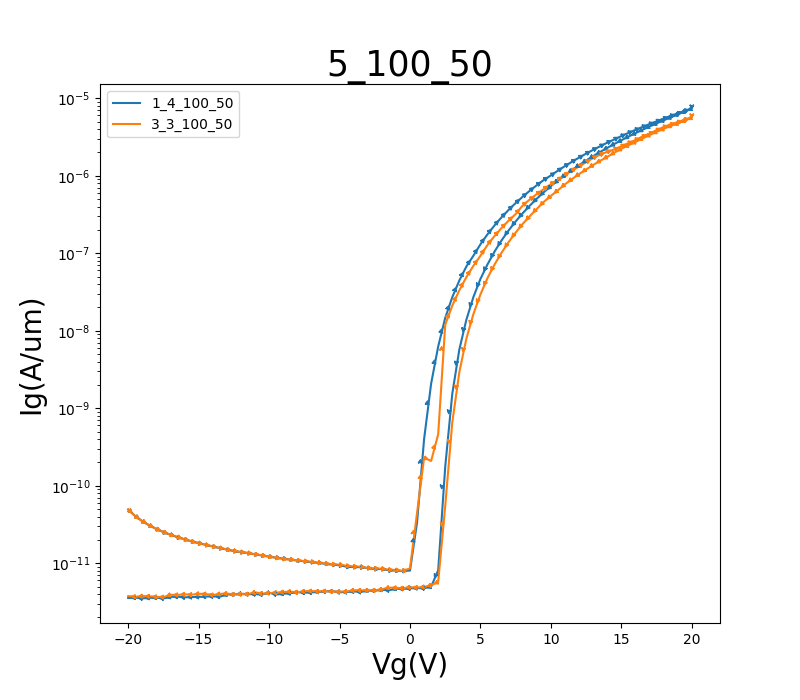

Data behind this chart, as committed beside it:
GateI, GateV, DrainI
52.7711E-12, -20.0000E+0, 49.5242E-12
49.6240E-12, -19.5000E+0, 40.5502E-12
50.5621E-12, -19.0000E+0, 34.9798E-12
54.3044E-12, -18.5000E+0, 30.8482E-12
54.2439E-12, -18.0000E+0, 27.8239E-12
58.5107E-12, -17.5000E+0, 25.3391E-12
58.7528E-12, -17.0000E+0, 23.3889E-12
63.3122E-12, -16.5000E+0, 21.9104E-12
59.6001E-12, -16.0000E+0, 20.3967E-12
58.1677E-12, -15.5000E+0, 19.1966E-12
58.5712E-12, -15.0000E+0, 18.2837E-12
56.0495E-12, -14.5000E+0, 17.3066E-12
57.7441E-12, -14.0000E+0, 16.5621E-12
56.9371E-12, -13.5000E+0, 15.7588E-12
58.9344E-12, -13.0000E+0, 15.1293E-12
62.1219E-12, -12.5000E+0, 14.5355E-12
60.8106E-12, -12.0000E+0, 13.9372E-12
65.8440E-12, -11.5000E+0, 13.5765E-12
67.6597E-12, -11.0000E+0, 13.0781E-12
67.2360E-12, -10.5000E+0, 12.6872E-12
67.6395E-12, -10.0000E+0, 12.2050E-12
64.8454E-12, -9.5000E+0, 11.7523E-12
65.9348E-12, -9.0000E+0, 11.3821E-12
67.9623E-12, -8.5000E+0, 11.1851E-12
67.7101E-12, -8.0000E+0, 10.9420E-12
67.5689E-12, -7.5000E+0, 10.6953E-12
68.9912E-12, -7.0000E+0, 10.4552E-12
68.0430E-12, -6.5000E+0, 10.2256E-12
68.5978E-12, -6.0000E+0, 9.9664E-12
68.0632E-12, -5.5000E+0, 9.7322E-12
72.2090E-12, -5.0000E+0, 9.6087E-12
68.3860E-12, -4.5000E+0, 9.2871E-12
72.4208E-12, -4.0000E+0, 9.1113E-12
72.7839E-12, -3.5000E+0, 9.0616E-12
73.2177E-12, -3.0000E+0, 8.6903E-12
75.9916E-12, -2.5000E+0, 8.6104E-12
72.9353E-12, -2.0000E+0, 8.5215E-12
72.0779E-12, -1.5000E+0, 8.2794E-12
71.3011E-12, -1.0000E+0, 8.1950E-12
72.0072E-12, -500.0000E-3, 7.9558E-12
68.2347E-12, 000.0000E-3, 8.6205E-12
73.7826E-12, 500.0000E-3, 44.2909E-12
70.7262E-12, 1.0000E+0, 230.0705E-12
70.2420E-12, 1.5000E+0, 209.0676E-12
74.1054E-12, 2.0000E+0, 460.7889E-12
77.8376E-12, 2.5000E+0, 11.9665E-9
72.8848E-12, 3.0000E+0, 21.0744E-9
71.2104E-12, 3.5000E+0, 33.2589E-9
70.4337E-12, 4.0000E+0, 49.1918E-9
72.1485E-12, 4.5000E+0, 68.7844E-9
76.6372E-12, 5.0000E+0, 92.8340E-9
76.6170E-12, 5.5000E+0, 127.9097E-9
73.7523E-12, 6.0000E+0, 166.9891E-9
74.4483E-12, 6.5000E+0, 211.9378E-9
72.7537E-12, 7.0000E+0, 263.5952E-9
76.5767E-12, 7.5000E+0, 320.4715E-9
80.2383E-12, 8.0000E+0, 413.1962E-9
75.8303E-12, 8.5000E+0, 493.7547E-9
77.9687E-12, 9.0000E+0, 581.0026E-9
74.7106E-12, 9.5000E+0, 673.8459E-9
... 102 more rows
